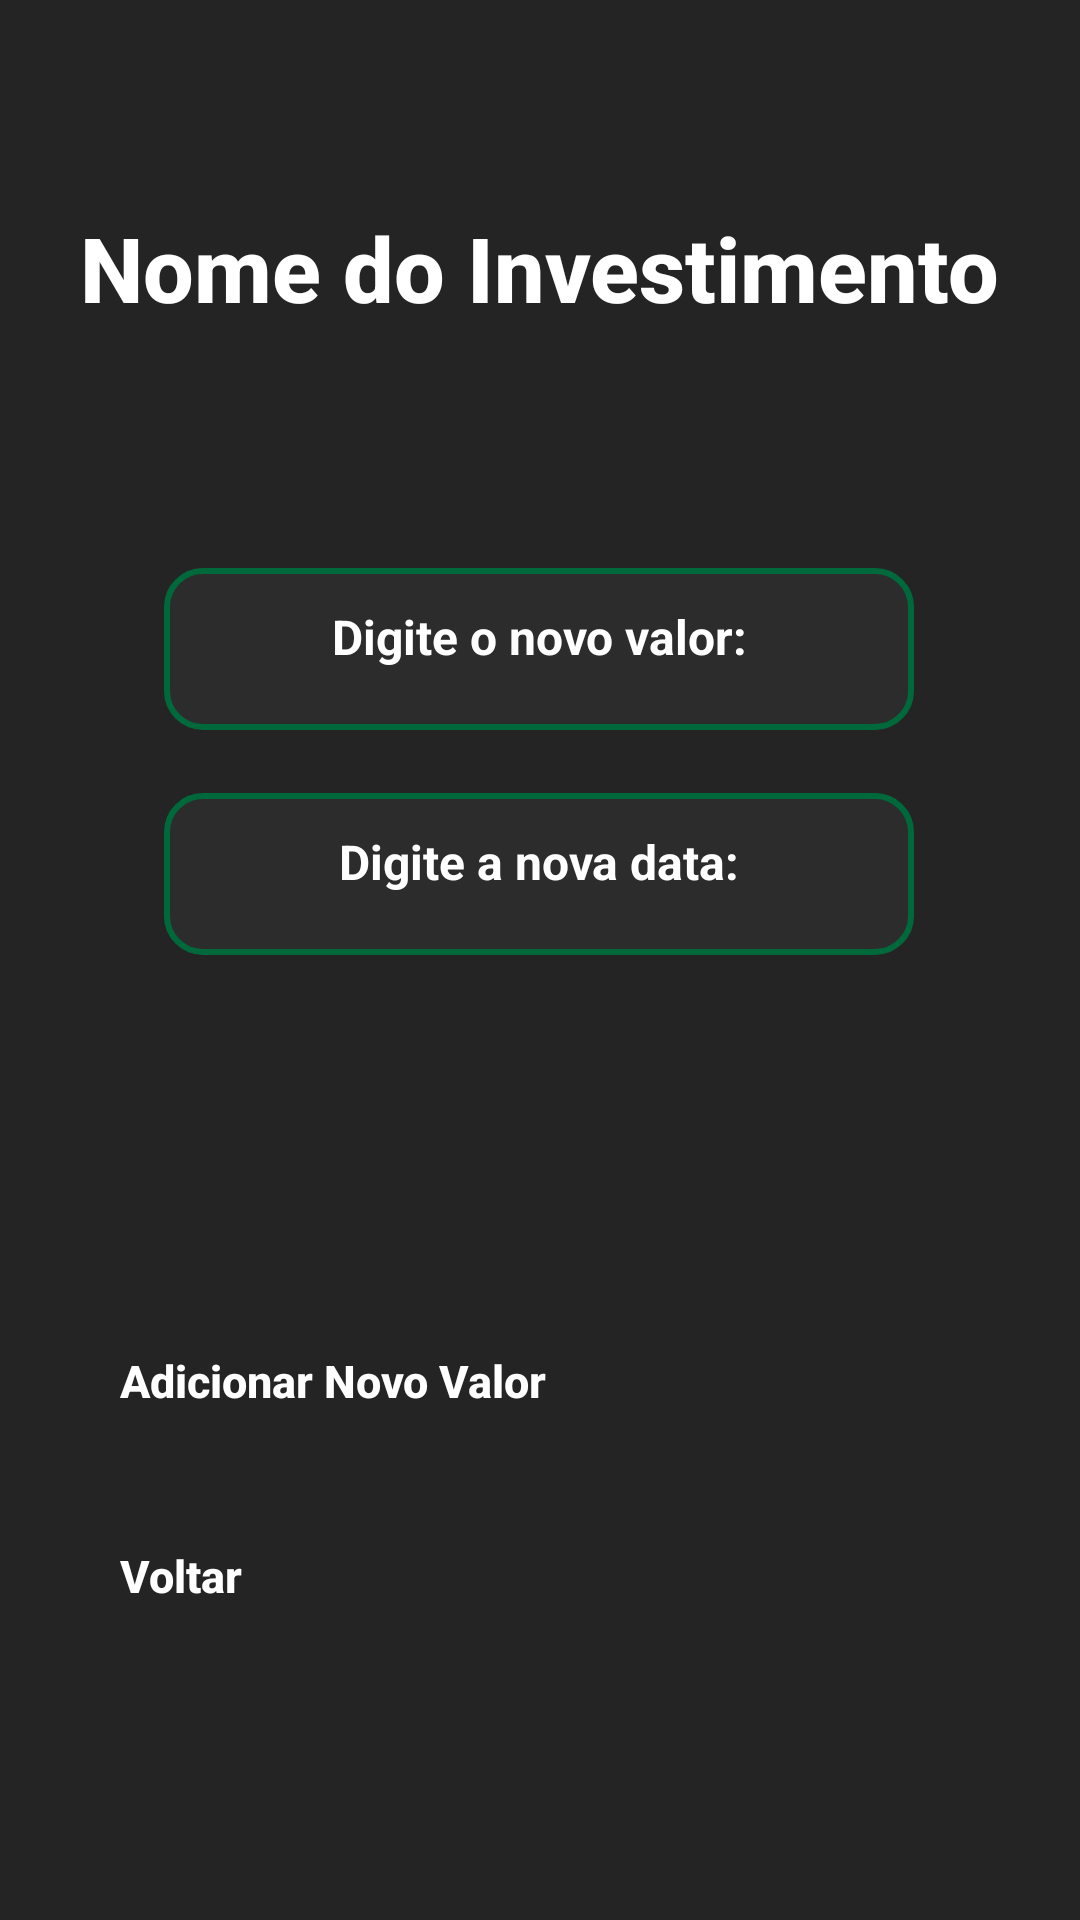

Android layout source for this screen:
<!-- AndroidManifest.xml: application theme Theme.GerenciadorDeFinancas -->
<!-- res/layout/activity_adicionar_novo_valor.xml -->
<?xml version="1.0" encoding="utf-8"?>
<androidx.constraintlayout.widget.ConstraintLayout xmlns:android="http://schemas.android.com/apk/res/android"
    xmlns:app="http://schemas.android.com/apk/res-auto"
    xmlns:tools="http://schemas.android.com/tools"
    android:id="@+id/main"
    android:layout_width="match_parent"
    android:layout_height="match_parent"
    tools:context=".AdicionarNovoValor"
    android:background="#242424">

    <TextView
        android:id="@+id/textNomeDIAdd"
        android:layout_width="wrap_content"
        android:layout_height="wrap_content"
        android:text="Nome do Investimento"
        android:fontFamily="sans-serif-medium"
        android:textStyle="bold"
        android:textSize="30sp"
        android:textColor="@color/white"
        app:layout_constraintBottom_toBottomOf="parent"
        app:layout_constraintEnd_toEndOf="parent"
        app:layout_constraintHorizontal_bias="0.497"
        app:layout_constraintStart_toStartOf="parent"
        app:layout_constraintTop_toTopOf="parent"
        app:layout_constraintVertical_bias="0.115" />


    <Button
        android:id="@+id/btnAdicionarNovoValorDIAdd"
        android:layout_width="0dp"
        android:layout_height="wrap_content"
        android:layout_marginStart="40dp"
        android:layout_marginEnd="40dp"
        android:backgroundTint="#00693c"
        android:fontFamily="sans-serif-medium"
        android:text="Adicionar Novo Valor"
        android:textColor="@color/white"
        android:textSize="15sp"
        android:textStyle="bold"
        app:layout_constraintBottom_toBottomOf="parent"
        app:layout_constraintEnd_toEndOf="parent"
        app:layout_constraintHorizontal_bias="0.0"
        app:layout_constraintStart_toStartOf="parent"
        app:layout_constraintTop_toTopOf="parent"
        app:layout_constraintVertical_bias="0.726" />

    <Button
        android:id="@+id/btnVoltarNovoValorDIAdd"
        android:layout_width="0dp"
        android:layout_height="wrap_content"
        android:layout_marginStart="40dp"
        android:layout_marginEnd="40dp"
        android:backgroundTint="@color/black"
        android:fontFamily="sans-serif-medium"
        android:text="Voltar"
        android:textColor="@color/white"
        android:textSize="15sp"
        android:textStyle="bold"
        app:layout_constraintBottom_toBottomOf="parent"
        app:layout_constraintEnd_toEndOf="parent"
        app:layout_constraintHorizontal_bias="0.0"
        app:layout_constraintStart_toStartOf="parent"
        app:layout_constraintTop_toTopOf="parent"
        app:layout_constraintVertical_bias="0.831" />

    <EditText
        android:id="@+id/editValorNovoAdd"
        android:layout_width="250dp"
        android:layout_height="54dp"
        android:layout_margin="16dp"
        android:background="@drawable/edit_text_background"
        android:ems="10"
        android:hint="Digite o novo valor:"
        android:inputType="number|numberDecimal|numberSigned"
        android:padding="12dp"
        android:text=""
        android:textAlignment="center"
        android:textColor="@color/white"
        android:textColorHint="@color/white"
        android:textSize="16sp"
        android:textStyle="bold"
        app:layout_constraintBottom_toBottomOf="parent"
        app:layout_constraintEnd_toEndOf="parent"
        app:layout_constraintHorizontal_bias="0.497"
        app:layout_constraintStart_toStartOf="parent"
        app:layout_constraintTop_toTopOf="parent"
        app:layout_constraintVertical_bias="0.313" />

    <EditText
        android:id="@+id/editDataNovoAdd"
        android:layout_width="250dp"
        android:layout_height="54dp"
        android:layout_margin="16dp"
        android:background="@drawable/edit_text_background"
        android:ems="10"
        android:hint="Digite a nova data:"
        android:padding="12dp"
        android:text=""
        android:textAlignment="center"
        android:textColor="@color/white"
        android:textColorHint="@color/white"
        android:textSize="16sp"
        android:textStyle="bold"
        app:layout_constraintBottom_toBottomOf="parent"
        app:layout_constraintEnd_toEndOf="parent"
        app:layout_constraintHorizontal_bias="0.497"
        app:layout_constraintStart_toStartOf="parent"
        app:layout_constraintTop_toTopOf="parent"
        app:layout_constraintVertical_bias="0.448" />

</androidx.constraintlayout.widget.ConstraintLayout>
<!-- resources referenced by this layout -->
<resources>
  <color name="black">#FF000000</color>
  <color name="white">#FFFFFFFF</color>
  <!-- drawable edit_text_background (drawable) -->
  <?xml version="1.0" encoding="utf-8"?>
  <shape xmlns:android="http://schemas.android.com/apk/res/android">
      <solid android:color="#2C2C2C"/> 
      <corners android:radius="12dp"/> 
      <stroke android:color="#00693c" android:width="2dp"/> 
  </shape>
</resources>
